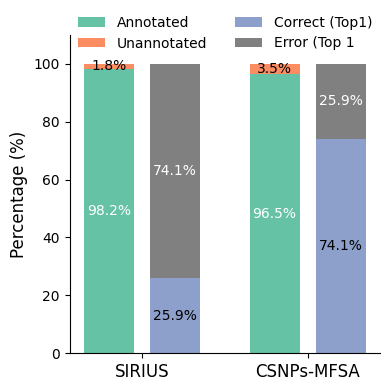

This chart was generated by the following Python code: (Note: this script raises an exception after producing the figure.)
import matplotlib.pyplot as plt
import numpy as np

plt.rcParams['font.family'] = 'Arial'

categories = ['SIRIUS', 'CSNPs-MFSA']
methods = ['Annotated', 'Unannotated', 'Correct (Top1)', 'Error (Top 1']
data = {
    'SIRIUS': [98.2, 1.8, 25.9, 74.1],
    'CSNPs-MFSA': [96.5, 3.5, 74.1, 25.9]
}

bar_width = 0.3
method_gap = 0.2
x = np.arange(len(categories)) * 1.0

fig, ax = plt.subplots(figsize=(4, 4))

for i, method in enumerate(methods):
    if i == 0:
        ax.bar(x - method_gap, [data[cat][i] for cat in categories], width=bar_width, label=method, color='#66c2a5')
    elif i == 1:
        ax.bar(x - method_gap, [data[cat][i] for cat in categories],
               bottom=[data[cat][0] for cat in categories], width=bar_width, label=method, color='#fc8d62')
    elif i == 2:
        ax.bar(x + method_gap, [data[cat][i] for cat in categories], width=bar_width, label=method, color='#8da0cb')
    elif i == 3:
        ax.bar(x + method_gap, [data[cat][i] for cat in categories],
               bottom=[data[cat][2] for cat in categories], width=bar_width, label=method, color='grey')

for i, cat in enumerate(categories):
    ax.text(x[i] - method_gap, data[cat][0] / 2, f"{data[cat][0]}%", ha='center', va='center', color='white', fontsize=10)
    ax.text(x[i] - method_gap, data[cat][0] + data[cat][1] / 2, f"{data[cat][1]}%", ha='center', va='center', color='black', fontsize=10)
    ax.text(x[i] + method_gap, data[cat][2] / 2, f"{data[cat][2]}%", ha='center', va='center', color='black', fontsize=10)
    ax.text(x[i] + method_gap, data[cat][2] + data[cat][3] / 2, f"{data[cat][3]}%", ha='center', va='center', color='white', fontsize=10)

ax.legend(loc='upper center', bbox_to_anchor=(0.5, 1.1), ncol=2, fontsize=10, frameon=False)

ax.set_xticks(x)
ax.set_xticklabels(categories, fontsize=12)
ax.set_ylabel('Percentage (%)', fontsize=12)
ax.set_ylim(0, 110)

ax.spines['top'].set_visible(False)
ax.spines['right'].set_visible(False)

plt.tight_layout()

output_path = 'C:/Users/<user>/Desktop/Figure4a_Top1 Accuracy.png'
plt.savefig(output_path, dpi=600)
plt.close()